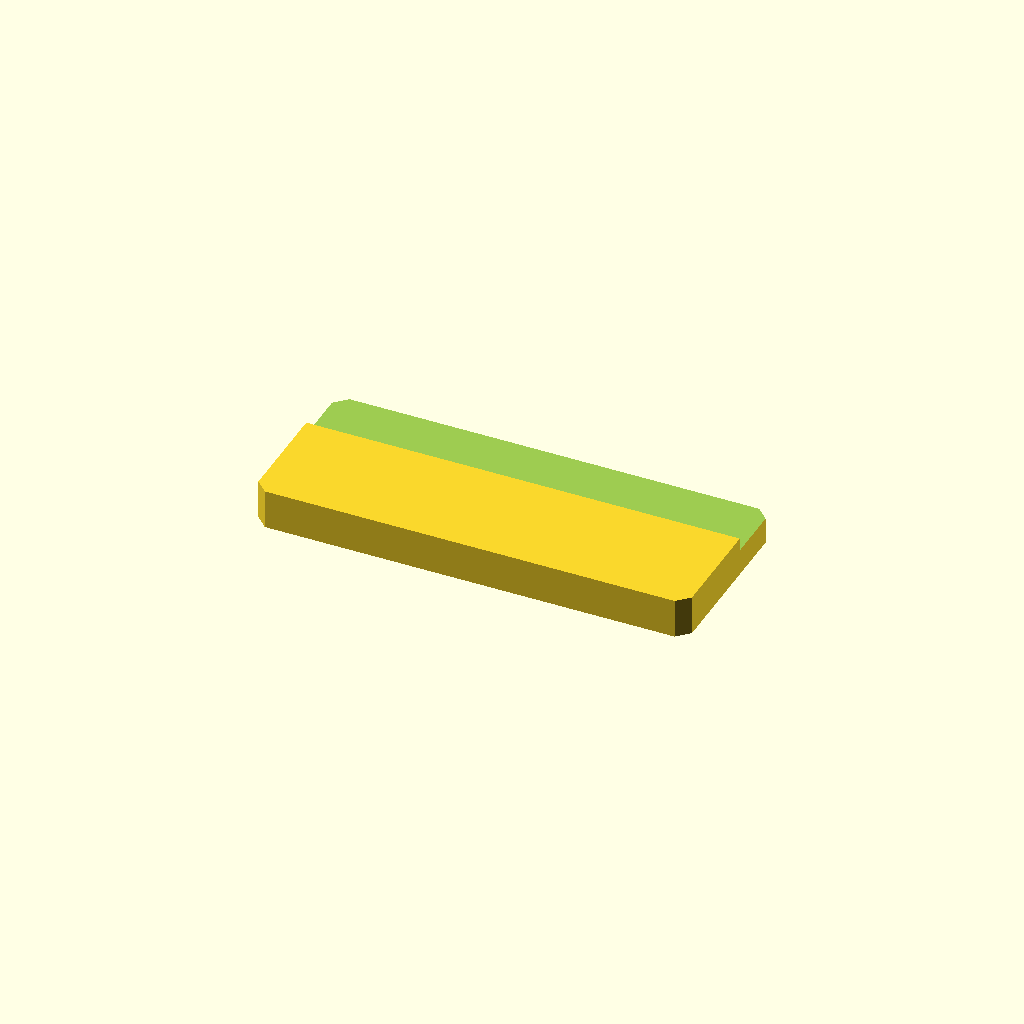
Cell 1 — every parameter at its default value.
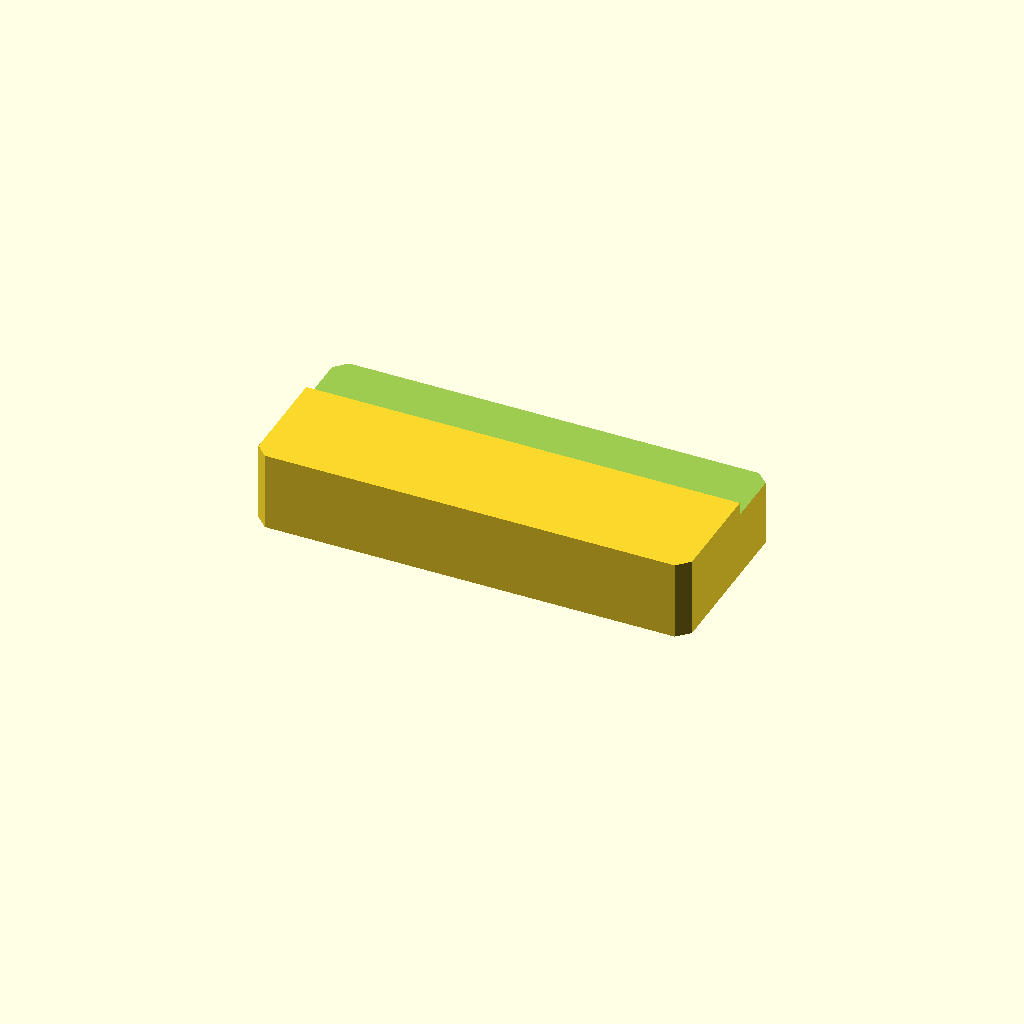
Cell 2: plate_t = 20 (everything else at default).
All cells are drawn from one camera (rotation 55°, 0°, 25°, orthographic, colour scheme Cornfield), so only the parameter changes between them.
The OpenSCAD source (optional_data/data/sketch2/steppedbars/part_0057.scad):
$fn = 32;

// ----------------------------------------------------------------------
// Stepped bar: sidestep, 110 x 46 x 10/6.7 mm
// ----------------------------------------------------------------------

// --- parameters (mm) ---
bar_l = 110;              // bar length, X
bar_w = 46;               // bar width, Y
plate_t = 10;             // thickness of the thick zone, Z
thin_t = 6.7;             // thickness of the thin zone
corner_c = 3;             // corner chamfer of the bar
step_cut = 3.3;           // material removed from the thin zone
ledge_y = 29;             // start of the ledge from the front edge
depth_1 = 3.3;            // depth of cut 1 from the top face
fit_tol = 0.02;           // declared fit tolerance (prompt contract)
free_tol = 0.2;           // declared free tolerance (prompt contract)

profile = [[3, 0], [107, 0], [110, 3], [110, 43], [107, 46], [3, 46], [0, 43], [0, 3]];  // primary outline, 8 points, counter clockwise
void_1 = [[-1, 29], [111, 29], [111, 47], [-1, 47]];  // ledge cut along one edge, 4 points

// --- the one profile operation ---
difference() {
  linear_extrude(height = plate_t) polygon(points = profile);
  translate([0, 0, plate_t - depth_1])
    linear_extrude(height = depth_1 + 1) polygon(points = void_1);
}
Parameter table extracted from the source (name, type, default, range or options):
bar_l: number, default 110
bar_w: number, default 46
plate_t: number, default 10
thin_t: number, default 6.7
corner_c: number, default 3
step_cut: number, default 3.3
ledge_y: number, default 29
depth_1: number, default 3.3
fit_tol: number, default 0.02
free_tol: number, default 0.2
